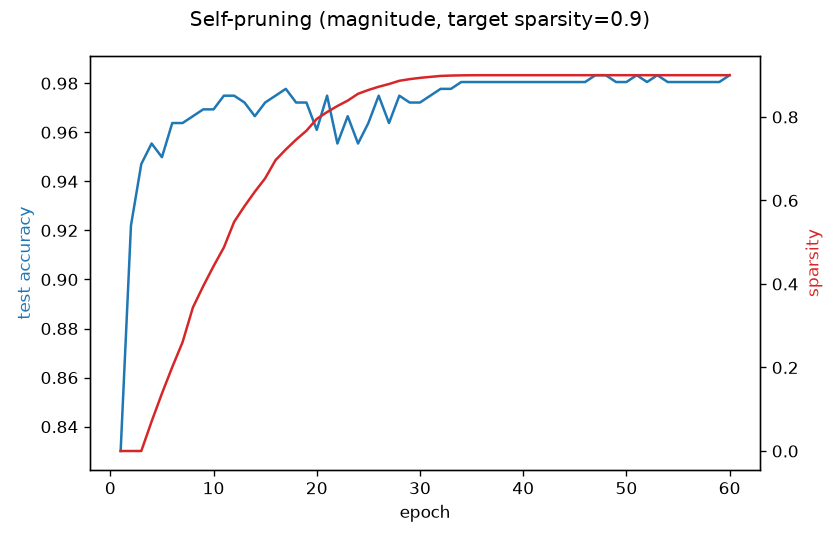

The file beside this chart, header and first rows:
epoch, step, train_loss, test_acc, sparsity
1, 45, 1.61, 0.8301, 0.0
2, 90, 0.526, 0.922, 0.0
3, 135, 0.2654, 0.9471, 0.0
4, 180, 0.1587, 0.9554, 0.07078
5, 225, 0.1089, 0.9499, 0.1377
6, 270, 0.07756, 0.9638, 0.201
7, 315, 0.05991, 0.9638, 0.2607
8, 360, 0.04985, 0.9666, 0.3437
9, 405, 0.042, 0.9694, 0.3948
10, 450, 0.03857, 0.9694, 0.4427
11, 495, 0.03769, 0.9749, 0.4874
12, 540, 0.03571, 0.9749, 0.549
13, 585, 0.03764, 0.9721, 0.5863
14, 630, 0.03807, 0.9666, 0.621
15, 675, 0.04599, 0.9721, 0.653
16, 720, 0.04489, 0.9749, 0.6963
17, 765, 0.04307, 0.9777, 0.7221
18, 810, 0.04854, 0.9721, 0.7457
19, 855, 0.04959, 0.9721, 0.767
20, 900, 0.05406, 0.961, 0.7953
21, 945, 0.05757, 0.9749, 0.8117
22, 990, 0.05521, 0.9554, 0.8262
23, 1035, 0.05428, 0.9666, 0.8392
24, 1080, 0.0557, 0.9554, 0.8555
25, 1125, 0.05663, 0.9638, 0.8646
26, 1170, 0.05707, 0.9749, 0.8724
27, 1215, 0.0534, 0.9638, 0.8789
28, 1260, 0.04815, 0.9749, 0.8866
29, 1305, 0.04675, 0.9721, 0.8906
30, 1350, 0.04139, 0.9721, 0.8936
31, 1395, 0.03608, 0.9749, 0.896
32, 1440, 0.03416, 0.9777, 0.8983
33, 1485, 0.02988, 0.9777, 0.8991
34, 1530, 0.02656, 0.9805, 0.8997
35, 1575, 0.0237, 0.9805, 0.8999
36, 1620, 0.02127, 0.9805, 0.9
37, 1665, 0.01944, 0.9805, 0.9
38, 1710, 0.01777, 0.9805, 0.9
39, 1755, 0.01621, 0.9805, 0.9
40, 1800, 0.01495, 0.9805, 0.9
41, 1845, 0.01386, 0.9805, 0.9
42, 1890, 0.01302, 0.9805, 0.9
43, 1935, 0.01193, 0.9805, 0.9
44, 1980, 0.01114, 0.9805, 0.9
45, 2025, 0.01038, 0.9805, 0.9
46, 2070, 0.009706, 0.9805, 0.9
47, 2115, 0.009179, 0.9833, 0.9
48, 2160, 0.008604, 0.9833, 0.9
49, 2205, 0.00811, 0.9805, 0.9
50, 2250, 0.007629, 0.9805, 0.9
51, 2295, 0.007213, 0.9833, 0.9
52, 2340, 0.006799, 0.9805, 0.9
53, 2385, 0.006375, 0.9833, 0.9
54, 2430, 0.006062, 0.9805, 0.9
55, 2475, 0.005752, 0.9805, 0.9
56, 2520, 0.005451, 0.9805, 0.9
57, 2565, 0.005224, 0.9805, 0.9
58, 2610, 0.00496, 0.9805, 0.9
59, 2655, 0.004673, 0.9805, 0.9
60, 2700, 0.004487, 0.9833, 0.9
